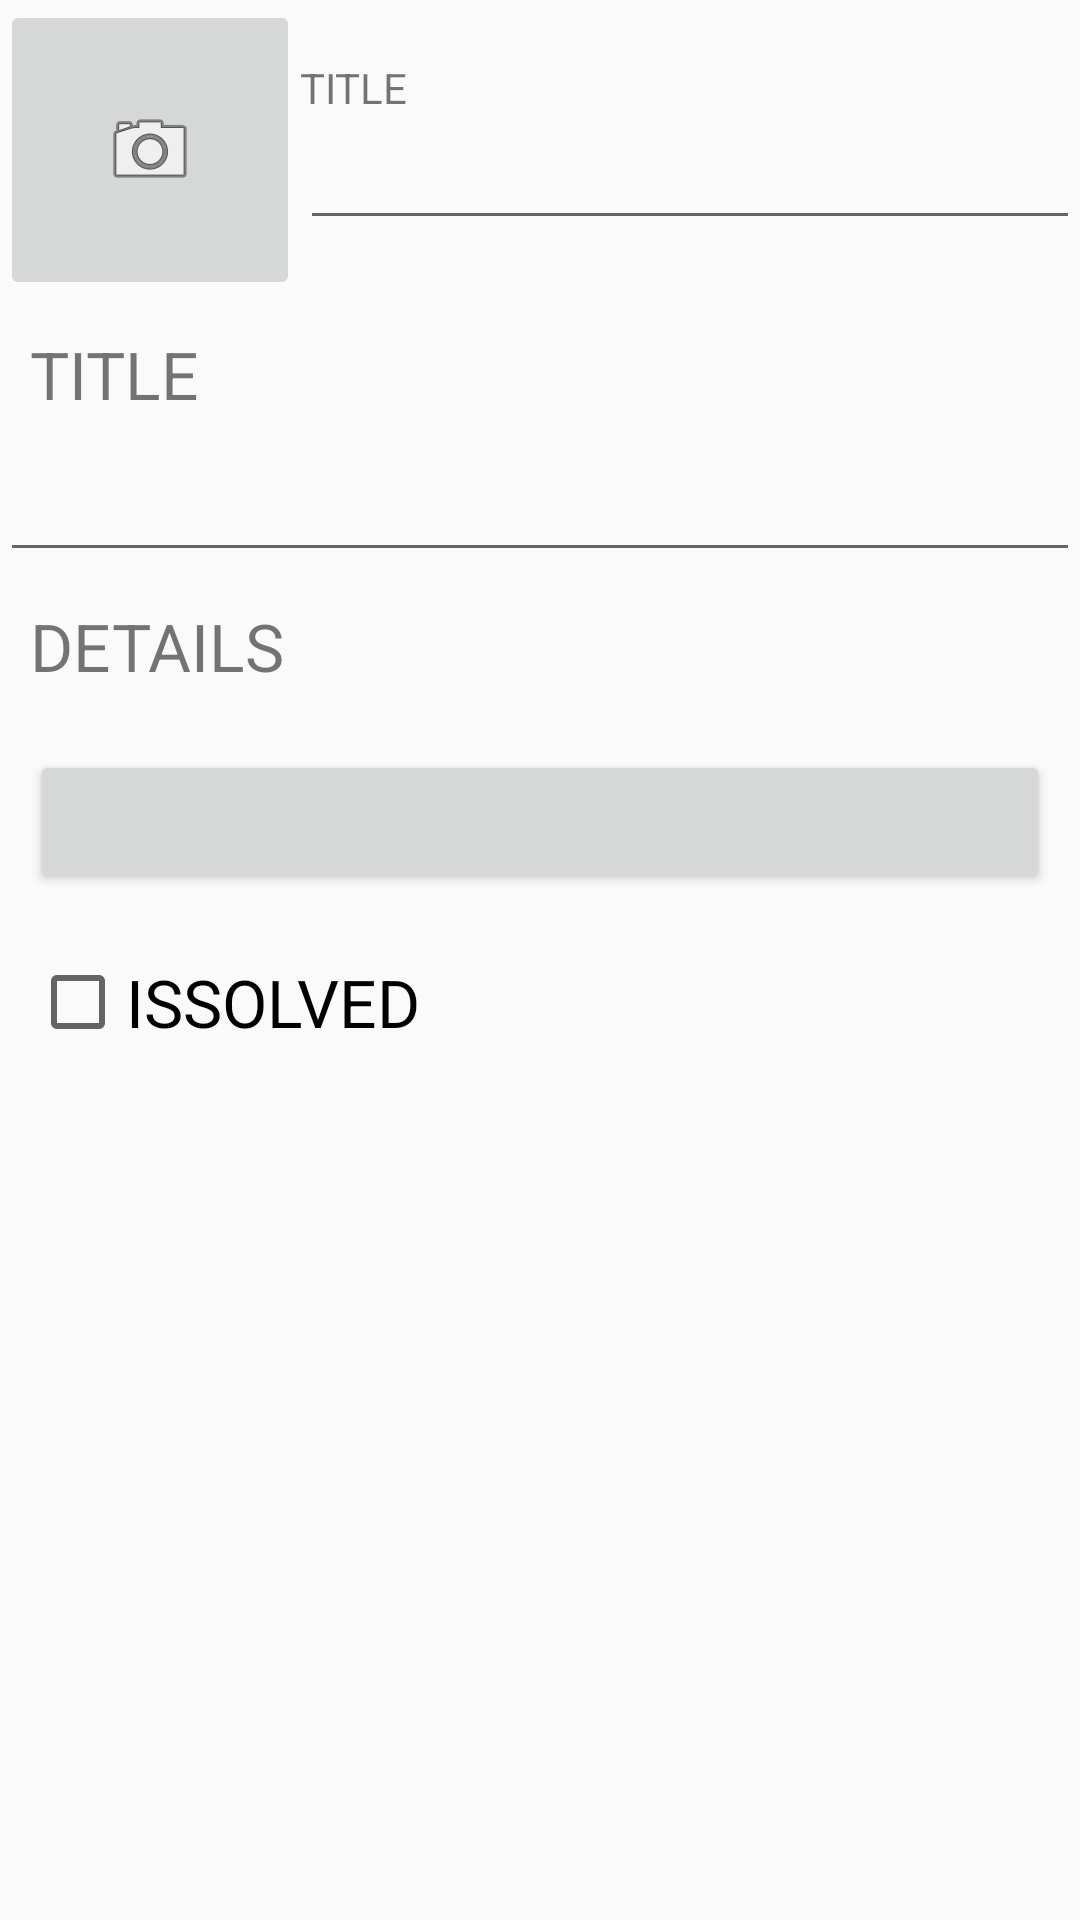

Here is an Android app screen rendered from its layout file. Give the layout XML and the strings, colors and styles it references.
<!-- AndroidManifest.xml: application theme AppTheme -->
<!-- res/layout/fragment_crime.xml -->
<?xml version="1.0" encoding="utf-8"?>
<LinearLayout xmlns:android="http://schemas.android.com/apk/res/android"
    android:layout_width="match_parent"
    android:layout_height="match_parent"
    android:orientation="vertical">

    

    <LinearLayout
        android:layout_width="match_parent"
        android:layout_height="wrap_content"
        android:orientation="horizontal">

        <ImageButton
            android:id="@+id/head_iv"
            android:layout_width="100dp"
            android:layout_height="100dp"
            android:src="@android:drawable/ic_menu_camera" />

        <LinearLayout

            android:gravity="center_vertical"
            android:orientation="vertical"
            android:layout_width="match_parent"
            android:layout_height="match_parent">
            <TextView
                android:text="@string/title"
                android:layout_width="wrap_content"
                android:layout_height="wrap_content"/>
            <EditText
                android:layout_width="match_parent"
                android:layout_height="wrap_content"/>
        </LinearLayout>
    </LinearLayout>

    <TextView
        android:layout_width="wrap_content"
        android:layout_height="wrap_content"
        android:padding="10dp"
        android:text="@string/title"
        android:textSize="22sp" />

    <EditText
        android:id="@+id/crime_title"
        android:layout_width="match_parent"
        android:layout_height="wrap_content" />

    <TextView
        android:layout_width="wrap_content"
        android:layout_height="wrap_content"
        android:padding="10dp"
        android:text="@string/details"
        android:textSize="22sp" />

    <Button
        android:id="@+id/date_btn"
        android:layout_width="match_parent"
        android:layout_height="wrap_content"
        android:layout_margin="10dp" />

    <CheckBox
        android:id="@+id/isSolved_cb"
        android:layout_width="wrap_content"
        android:layout_height="wrap_content"
        android:layout_margin="10dp"
        android:text="@string/solved"
        android:textSize="22dp" />


</LinearLayout>
<!-- resources referenced by this layout -->
<resources>
  <string name="details">DETAILS</string>
  <string name="solved">ISSOLVED</string>
  <string name="title">TITLE</string>
  <style name="AppTheme" parent="Theme.AppCompat.Light.DarkActionBar">
          
          <item name="colorPrimary">@color/red</item>
          <item name="titleTextColor">@color/black</item>
      </style>
  <!-- not gathered from this repository: default colours our renderer supplied (Android Studio template values) -->
  <color name="black">#FF000000</color>
</resources>
